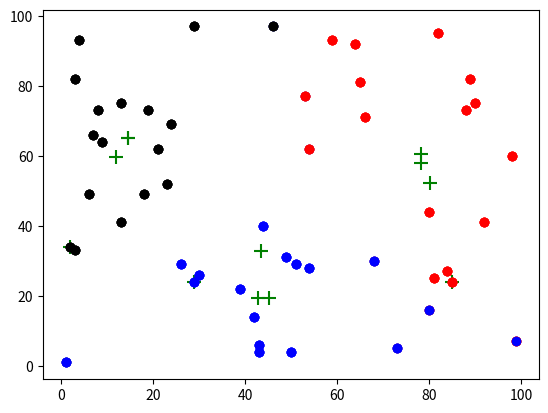

Python code for this plot:
import matplotlib.pyplot as plt
import numpy as np


def distEclud(vecA, vecB):
    return np.sqrt(sum(np.power(vecA - vecB, 2))) #la.norm(vecA-vecB)


def get_random_center(datasets,k):
    center_index = np.random.randint(0,50,k)
    center = np.zeros((k,2))
    for j in range(k):
        center[j] = datasets[center_index[j]]
    print(center)
    print(center_index)
    return center_index,center


def new_center(datasets,note,k):
    """
    更新聚类中心
    """
    # 样本数量
    m = datasets.shape[0]
    # 新的聚类中心
    new_center = np.zeros((k,3))

    for i in range(m):
        new_center[int(note[i][1])][0] += datasets[i][0]
        new_center[int(note[i][1])][1] += datasets[i][1]
        new_center[int(note[i][1])][2] += 1

    center = np.zeros((k,2))
    for i in range(k):
        center[i] = new_center[i,0:2]/new_center[i][2]

    return center


def kmean(datasets, k):
    note = np.zeros((50,2))
    center_index,center = get_random_center(datasets,k)
    for i in range(datasets.shape[0]):
        minDist = 100000
        center_number = 1000
        for j in range(k):
            dis = distEclud(center[j],datasets[i])
            if minDist > dis:
                minDist = dis
                center_number = j
        note[i][0] = minDist
        note[i][1] = center_number
    return note,center

def newkmean(datasets,k,note):
    center = new_center(datasets, note, k)
    new_note = np.zeros((50,2))
    for i in range(datasets.shape[0]):
        minDist = 100000
        center_number = 1000
        for j in range(k):
            dis = distEclud(datasets[i],center[j])
            if minDist > dis:
                minDist = dis
                center_number = j
        new_note[i][0] = minDist
        new_note[i][1] = center_number
    return new_note,center


def draw(datasets,note,center,k):
    colors = ['black', 'red', 'blue', 'yellow','orange','purple','green','brown','pink','grey','olive']
    for i in range(datasets.shape[0]):
        for j in range(k):
            if note[i][1] == float(j):
                plt.scatter(datasets[i][0], datasets[i][1], color=colors[j])
    plt.scatter(center[:, 0], center[:, 1], color='green', marker='+',s=100)
    plt.show()

if __name__ == "__main__":
    a = np.random.randint(0,100,size=[50,2])
    print(a)
    note,center = kmean(a, 3)

    draw(a, note, center, 3)

    for times in range(3):
        note,center = newkmean(a,3,note)
        draw(a, note, center, 3)
